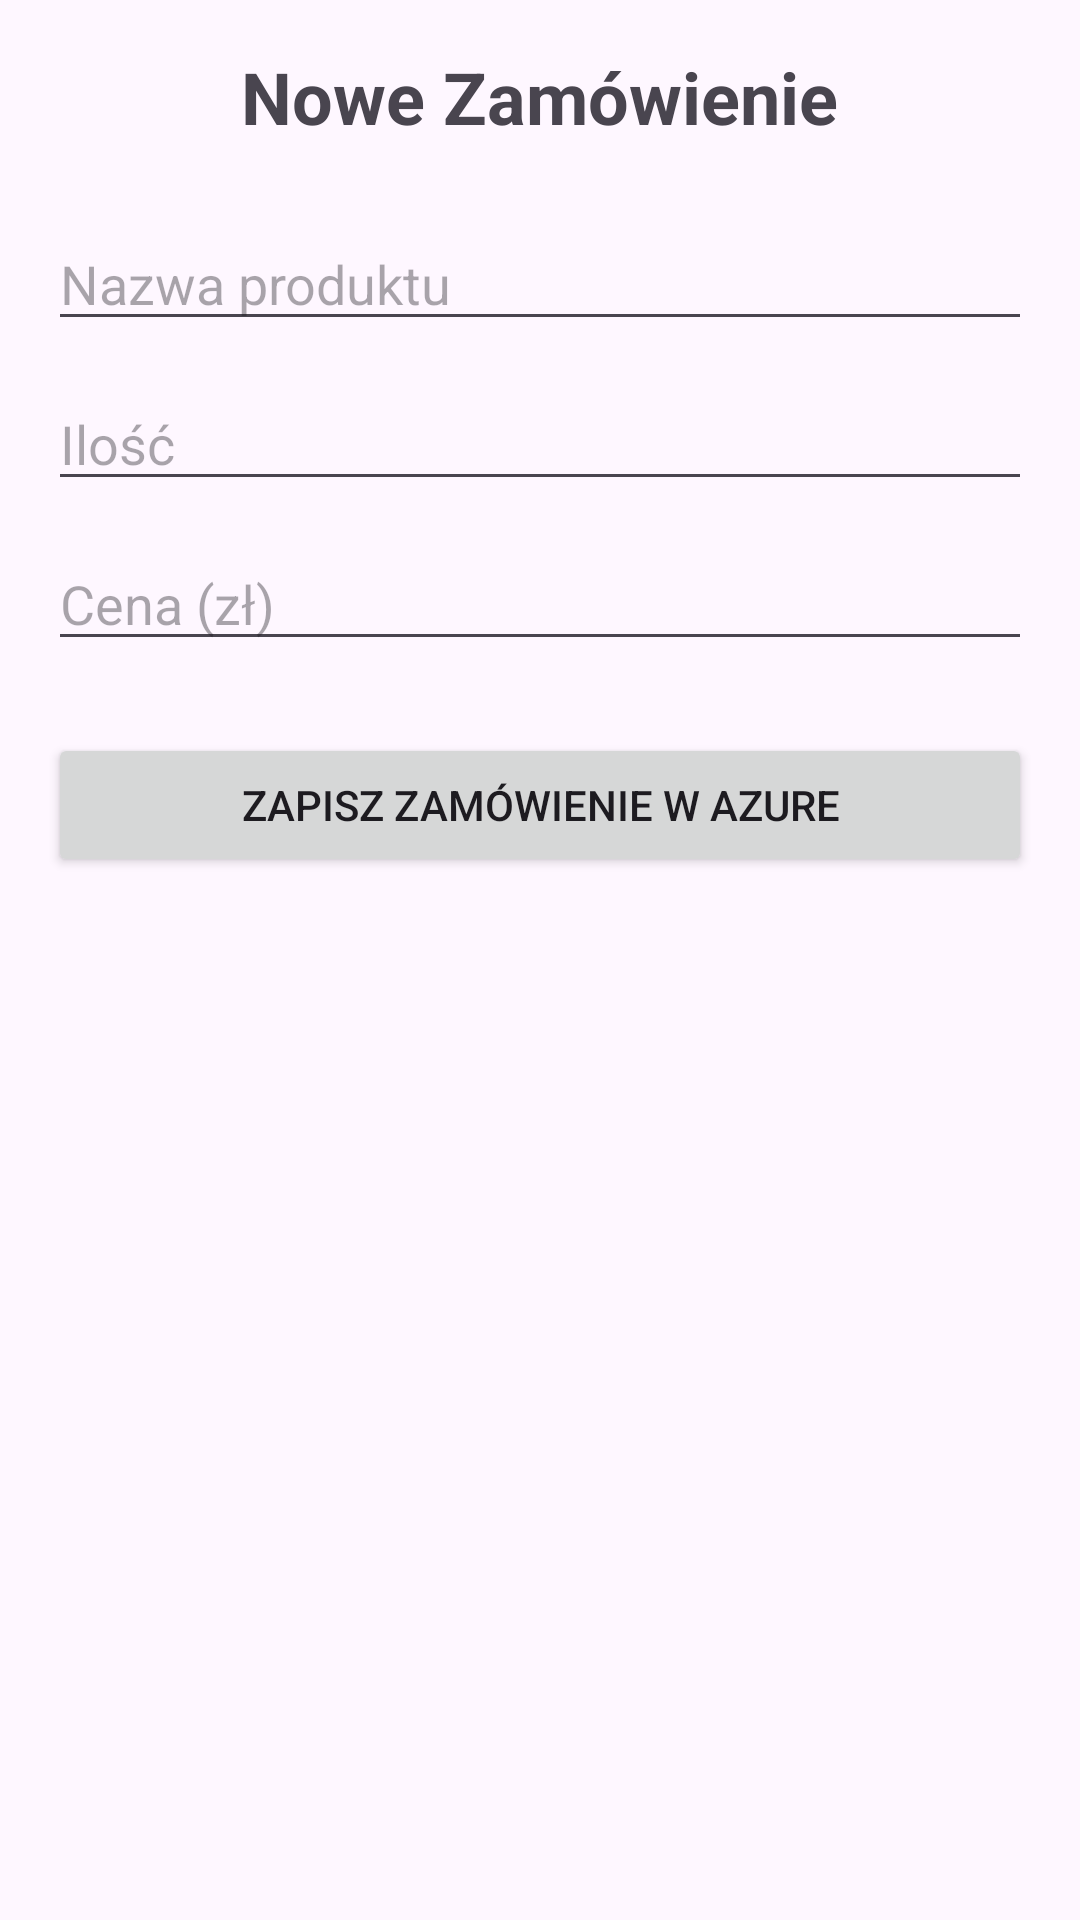

Write the Android layout XML for this screen, with the resource values it uses.
<!-- AndroidManifest.xml: application theme Theme.OrderManagementApp -->
<!-- res/layout/activity_add_order.xml -->
<?xml version="1.0" encoding="utf-8"?>

<LinearLayout xmlns:android="http://schemas.android.com/apk/res/android"
    android:layout_width="match_parent"
    android:layout_height="match_parent"
    android:orientation="vertical"
    android:padding="16dp">

    <TextView
        android:layout_width="wrap_content"
        android:layout_height="wrap_content"
        android:text="Nowe Zamówienie"
        android:textSize="24sp"
        android:textStyle="bold"
        android:layout_gravity="center"
        android:layout_marginBottom="24dp"/>

    <EditText
        android:id="@+id/etProductName"
        android:layout_width="match_parent"
        android:layout_height="wrap_content"
        android:hint="Nazwa produktu"
        android:inputType="text"/>

    <EditText
        android:id="@+id/etQuantity"
        android:layout_width="match_parent"
        android:layout_height="wrap_content"
        android:hint="Ilość"
        android:inputType="number"
        android:layout_marginTop="12dp"/>

    <EditText
        android:id="@+id/etPrice"
        android:layout_width="match_parent"
        android:layout_height="wrap_content"
        android:hint="Cena (zł)"
        android:inputType="numberDecimal"
        android:layout_marginTop="12dp"/>

    <Button
        android:id="@+id/btnSaveOrder"
        android:layout_width="match_parent"
        android:layout_height="wrap_content"
        android:text="Zapisz zamówienie w Azure"
        android:layout_marginTop="24dp"/>
</LinearLayout>
<!-- resources referenced by this layout -->
<resources>
  <style name="Theme.OrderManagementApp" parent="Base.Theme.OrderManagementApp" />
  <style name="Base.Theme.OrderManagementApp" parent="Theme.Material3.DayNight.NoActionBar">
          
          
      </style>
</resources>
